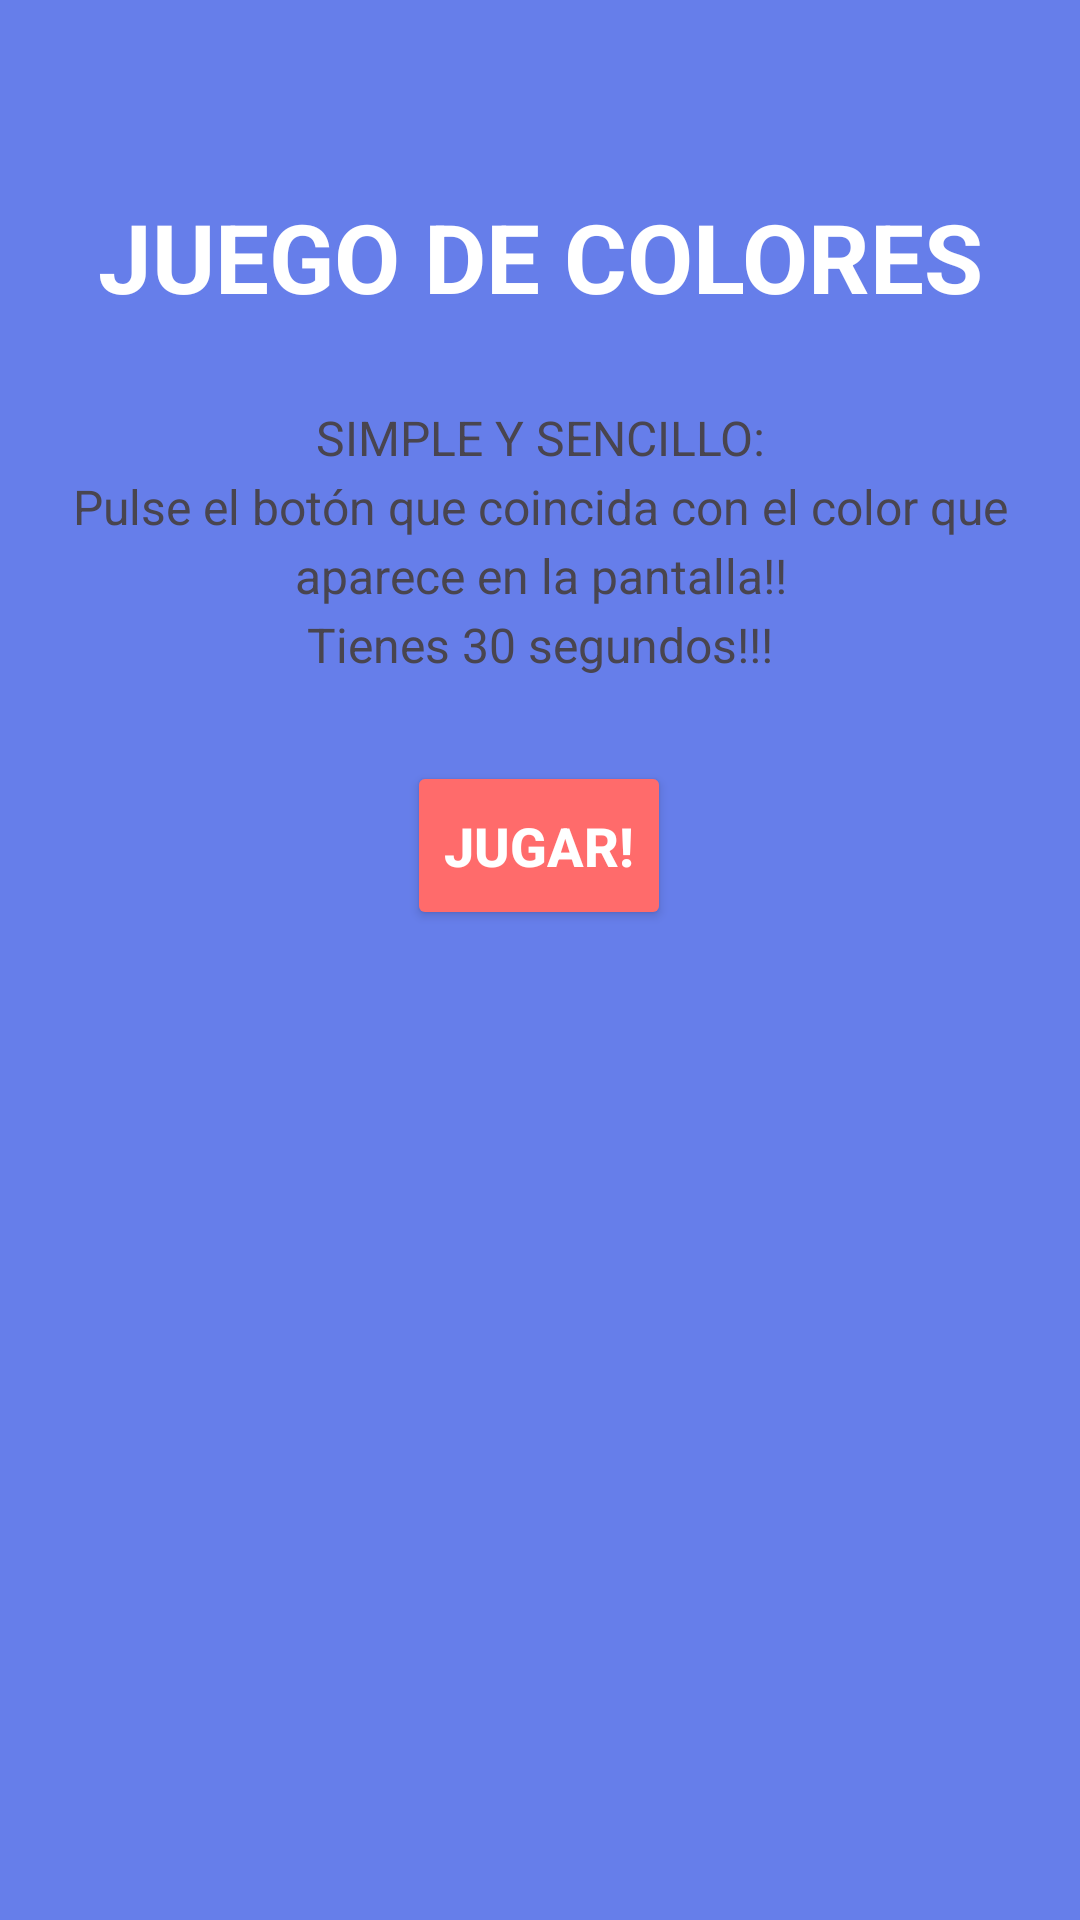

Android layout source for this screen:
<!-- AndroidManifest.xml: application theme Theme.Juego_Colores -->
<!-- res/layout/fragment_welcome.xml -->
<?xml version="1.0" encoding="utf-8"?>
<androidx.constraintlayout.widget.ConstraintLayout xmlns:android="http://schemas.android.com/apk/res/android"
    xmlns:app="http://schemas.android.com/apk/res-auto"
    xmlns:tools="http://schemas.android.com/tools"
    android:layout_width="match_parent"
    android:layout_height="match_parent"
    tools:context=".WelcomeFragment"
    android:background="@color/color_background"
    android:padding="16dp">

    <TextView
        android:id="@+id/txtTitulo"
        android:layout_width="0dp"
        android:layout_height="wrap_content"
        android:layout_marginTop="48dp"
        android:gravity="center"
        android:textSize="32sp"
        android:textStyle="bold"
        android:text="@string/txtTitulo"
        android:textColor="@color/text_primary"
        android:shadowColor="@color/color_shadow"
        app:layout_constraintEnd_toEndOf="parent"
        app:layout_constraintHorizontal_bias="0.0"
        app:layout_constraintStart_toStartOf="parent"
        app:layout_constraintTop_toTopOf="parent" />

    <TextView
        android:id="@+id/txtDescripcion"
        android:layout_width="0dp"
        android:layout_height="wrap_content"
        android:layout_marginTop="28dp"
        android:textSize="16sp"
        android:gravity="center"
        android:lineSpacingExtra="4sp"
        android:text="@string/txtDescripcion"
        android:color="@color/text_secondary"
        app:layout_constraintEnd_toEndOf="parent"
        app:layout_constraintHorizontal_bias="0.0"
        app:layout_constraintStart_toStartOf="parent"
        app:layout_constraintTop_toBottomOf="@+id/txtTitulo" />

    <Button
        android:id="@+id/btnJugar"
        android:layout_width="wrap_content"
        android:layout_height="wrap_content"
        android:layout_marginTop="28dp"
        android:textAllCaps="false"
        android:textSize="18sp"
        android:textStyle="bold"
        android:backgroundTint="#FF6B6B"
        android:textColor="#FFFFFF"
        android:paddingVertical="16dp"
        android:text="@string/btnJugar"
        app:layout_constraintEnd_toEndOf="parent"
        app:layout_constraintHorizontal_bias="0.498"
        app:layout_constraintStart_toStartOf="parent"
        app:layout_constraintTop_toBottomOf="@+id/txtDescripcion" />


</androidx.constraintlayout.widget.ConstraintLayout>
<!-- resources referenced by this layout -->
<resources>
  <color name="color_background">#667eea</color>
  <color name="color_shadow">#80000000</color>
  <color name="text_primary">#FFFFFF</color>
  <color name="text_secondary">#E0E0E0</color>
  <string name="btnJugar">JUGAR!</string>
  <string name="txtDescripcion">SIMPLE Y SENCILLO:\nPulse el botón que coincida con el color que aparece en la pantalla!!\nTienes 30 segundos!!!</string>
  <string name="txtTitulo">JUEGO DE COLORES</string>
  <style name="Theme.Juego_Colores" parent="Base.Theme.Juego_Colores" />
  <style name="Base.Theme.Juego_Colores" parent="Theme.Material3.DayNight.NoActionBar">
          
          
      </style>
</resources>
